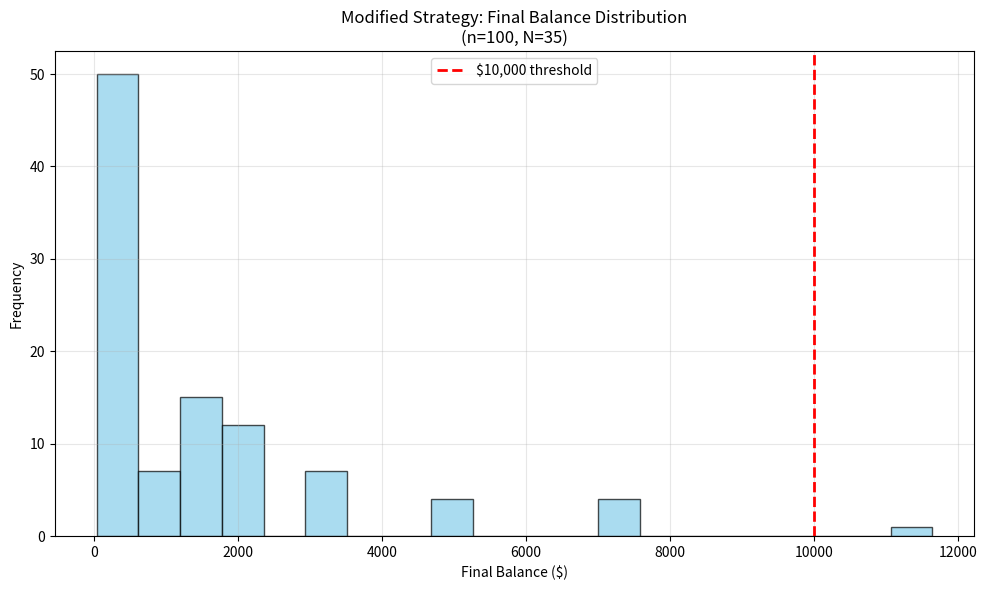

Here is the Python script that generated this plot:
import numpy as np
import pandas as pd
import matplotlib.pyplot as plt

# Parameters
W0 = 1000
start_age = 20
N = 55 - start_age
n_sims = 100
seed = 20250918

def simulate_original_path(w0=W0, n=N, p=0.5):
    """Original game: account x1.5 on heads, x0.6 on tails."""
    w = [w0]
    for _ in range(n):
        h = np.random.binomial(1, p)
        w.append(w[-1] * (1.5 if h else 0.6))
    return np.array(w)

def simulate_modified_path(w0=W0, n=N, p=0.5):
    """
    Modified game: must bet 50% each round.
    Account multipliers: 1.25 (heads) or 0.8 (tails).
    """
    w = [w0]
    for _ in range(n):
        h = np.random.binomial(1, p)
        w.append(w[-1] * (1.25 if h else 0.8))
    return np.array(w)

# Set seed for reproducibility
np.random.seed(seed)

# Run simulations
print("Running simulations...")
finals_mod = np.array([simulate_modified_path()[-1] for _ in range(n_sims)])
finals_orig = np.array([simulate_original_path()[-1] for _ in range(n_sims)])

# Calculate probabilities
p_gt_10k_mod = (finals_mod > 10_000).mean()
p_gt_10k_orig = (finals_orig > 10_000).mean()

print(f"Modified strategy - P(final > $10,000): {p_gt_10k_mod:.3f}")
print(f"Original strategy - P(final > $10,000): {p_gt_10k_orig:.3f}")

# Create summary table
summary = pd.DataFrame({
    "strategy": ["modified_50pct_bet", "original_all_in"],
    "mean_final": [finals_mod.mean(), finals_orig.mean()],
    "median_final": [np.median(finals_mod), np.median(finals_orig)],
    "P(final > $10,000)": [p_gt_10k_mod, p_gt_10k_orig],
    "n_sims": [n_sims, n_sims],
    "N_flips": [N, N],
    "seed": [seed, seed],
})

print("\nSummary Results:")
print(summary)

# Create the required histogram for modified strategy
plt.figure(figsize=(10, 6))
plt.hist(finals_mod, bins=20, alpha=0.7, color='skyblue', edgecolor='black')
plt.axvline(10_000, color='red', linestyle='--', linewidth=2, label='$10,000 threshold')
plt.title(f'Modified Strategy: Final Balance Distribution\n(n={n_sims}, N={N})')
plt.xlabel('Final Balance ($)')
plt.ylabel('Frequency')
plt.legend()
plt.grid(True, alpha=0.3)
plt.tight_layout()
plt.savefig('modified_strategy_histogram.png', dpi=300, bbox_inches='tight')
plt.show()

print(f"\nKey Results:")
print(f"P(final > $10,000) for modified game: {p_gt_10k_mod:.3f} ({p_gt_10k_mod*100:.1f}%)")
print(f"P(final > $10,000) for original game: {p_gt_10k_orig:.3f} ({p_gt_10k_orig*100:.1f}%)")
print(f"Original strategy has {p_gt_10k_orig/p_gt_10k_mod:.1f}x higher probability of reaching $10,000+")
